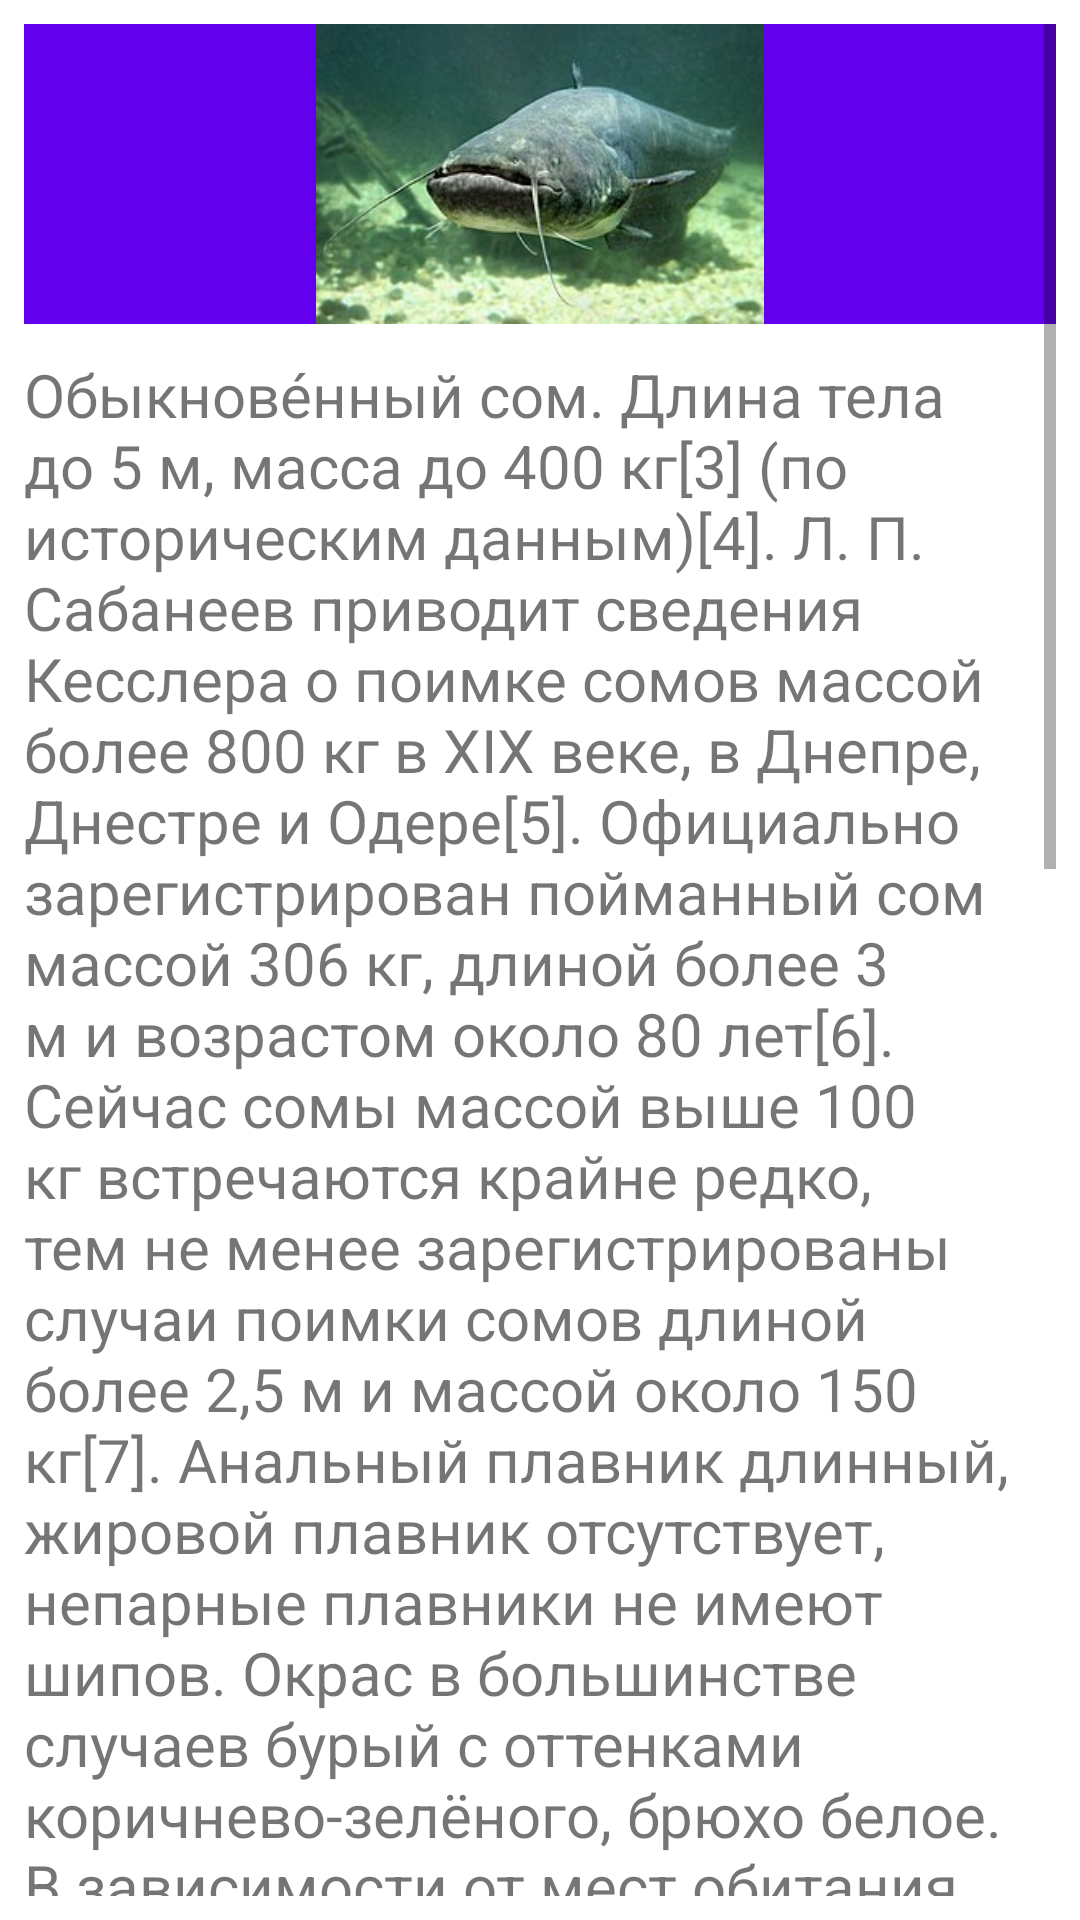

Produce the Android XML layout that renders to this screen, including the resource entries it uses.
<!-- AndroidManifest.xml: application theme Theme.Handbook -->
<!-- res/layout/text_content.xml -->
<?xml version="1.0" encoding="utf-8"?>
<androidx.constraintlayout.widget.ConstraintLayout xmlns:android="http://schemas.android.com/apk/res/android"
    xmlns:app="http://schemas.android.com/apk/res-auto"
    xmlns:tools="http://schemas.android.com/tools"
    android:layout_width="match_parent"
    android:layout_height="match_parent"
    android:layout_marginTop="10dp">

    <ScrollView
        android:layout_width="match_parent"
        android:layout_height="match_parent"
        android:layout_marginStart="8dp"
        android:layout_marginTop="8dp"
        android:layout_marginEnd="8dp"
        android:layout_marginBottom="8dp"
        app:layout_constraintBottom_toBottomOf="parent"
        app:layout_constraintEnd_toEndOf="parent"
        app:layout_constraintStart_toStartOf="parent"
        app:layout_constraintTop_toTopOf="parent">

        <LinearLayout
            android:layout_width="match_parent"
            android:layout_height="match_parent"
            android:orientation="vertical"
            android:visibility="visible">

            <LinearLayout
                android:layout_width="match_parent"
                android:layout_height="100dp"
                android:background="@color/purple_500"
                android:orientation="horizontal">

                <ImageView
                    android:id="@+id/imageContent"
                    android:layout_width="wrap_content"
                    android:layout_height="wrap_content"
                    android:layout_weight="1"
                    android:src="@drawable/som" />

            </LinearLayout>

            <TextView
                android:id="@+id/text_main_content"
                android:layout_width="match_parent"
                android:layout_height="match_parent"
                android:layout_marginTop="10dp"
                android:text="@string/fish_som"
                android:textSize="20sp" />

            <LinearLayout
                android:layout_width="match_parent"
                android:layout_height="100dp"
                android:layout_marginTop="10dp"
                android:background="@color/purple_500"
                android:orientation="horizontal"
                android:visibility="visible" />

        </LinearLayout>
    </ScrollView>
</androidx.constraintlayout.widget.ConstraintLayout>
<!-- resources referenced by this layout -->
<resources>
  <color name="purple_500">#FF6200EE</color>
  <!-- drawable som: jpg bitmap (drawable, 14340 bytes) -->
  <string name="fish_som">Обыкнове́нный сом.
          Длина тела до 5 м, масса до 400 кг[3] (по историческим данным)[4]. Л. П. Сабанеев приводит сведения Кесслера о поимке сомов массой более 800 кг в XIX веке, в Днепре, Днестре и Одере[5]. Официально зарегистрирован пойманный сом массой 306 кг, длиной более 3 м и возрастом около 80 лет[6]. Сейчас сомы массой выше 100 кг встречаются крайне редко, тем не менее зарегистрированы случаи поимки сомов длиной более 2,5 м и массой около 150 кг[7]. Анальный плавник длинный, жировой плавник отсутствует, непарные плавники не имеют шипов.
  Окрас в большинстве случаев бурый с оттенками коричнево-зелёного, брюхо белое. В зависимости от мест обитания окрас может меняться от почти чёрного до светло-жёлтого. Иногда встречаются сомы альбиносы.
          Существует заблуждение, что сом питается только падалью. На самом деле это не совсем так. Основной пищей сома на ранней стадии развития являются мелкие ракообразные, мальки и водные насекомые. В более зрелом возрасте, в зависимости от кормовой базы, предпочитает в рационе живую рыбу и других пресноводных животных и моллюсков. Также известны случаи нападения на водоплавающих птиц и мелких домашних животных.
  Сом-альбинос (в центре). Активный ночной хищник. Днём предпочитает отлёживаться на ямах, в коряжнике и прочих «крепких местах».
  Перед ледоставом сом собирается на ямах в небольшие группы от 5 до 10 особей. Зимой не питается и практически неактиве</string>
  <style name="Theme.Handbook" parent="Theme.MaterialComponents.DayNight.DarkActionBar">
          
          <item name="colorPrimary">@color/purple_500</item>
          <item name="colorPrimaryVariant">@color/purple_700</item>
          <item name="colorOnPrimary">@color/white</item>
          <item name="android:windowFullscreen">true</item>
          
          <item name="colorSecondary">@color/teal_200</item>
          <item name="colorSecondaryVariant">@color/teal_700</item>
          <item name="colorOnSecondary">@color/black1</item>
          
          <item name="android:statusBarColor">?attr/colorPrimaryVariant</item>
          
      </style>
  <color name="purple_700">#FF3700B3</color>
  <color name="white">#FFFFFFFF</color>
  <color name="teal_200">#FF03DAC5</color>
  <color name="teal_700">#FF018786</color>
  <color name="black1">#3A3939</color>
</resources>
